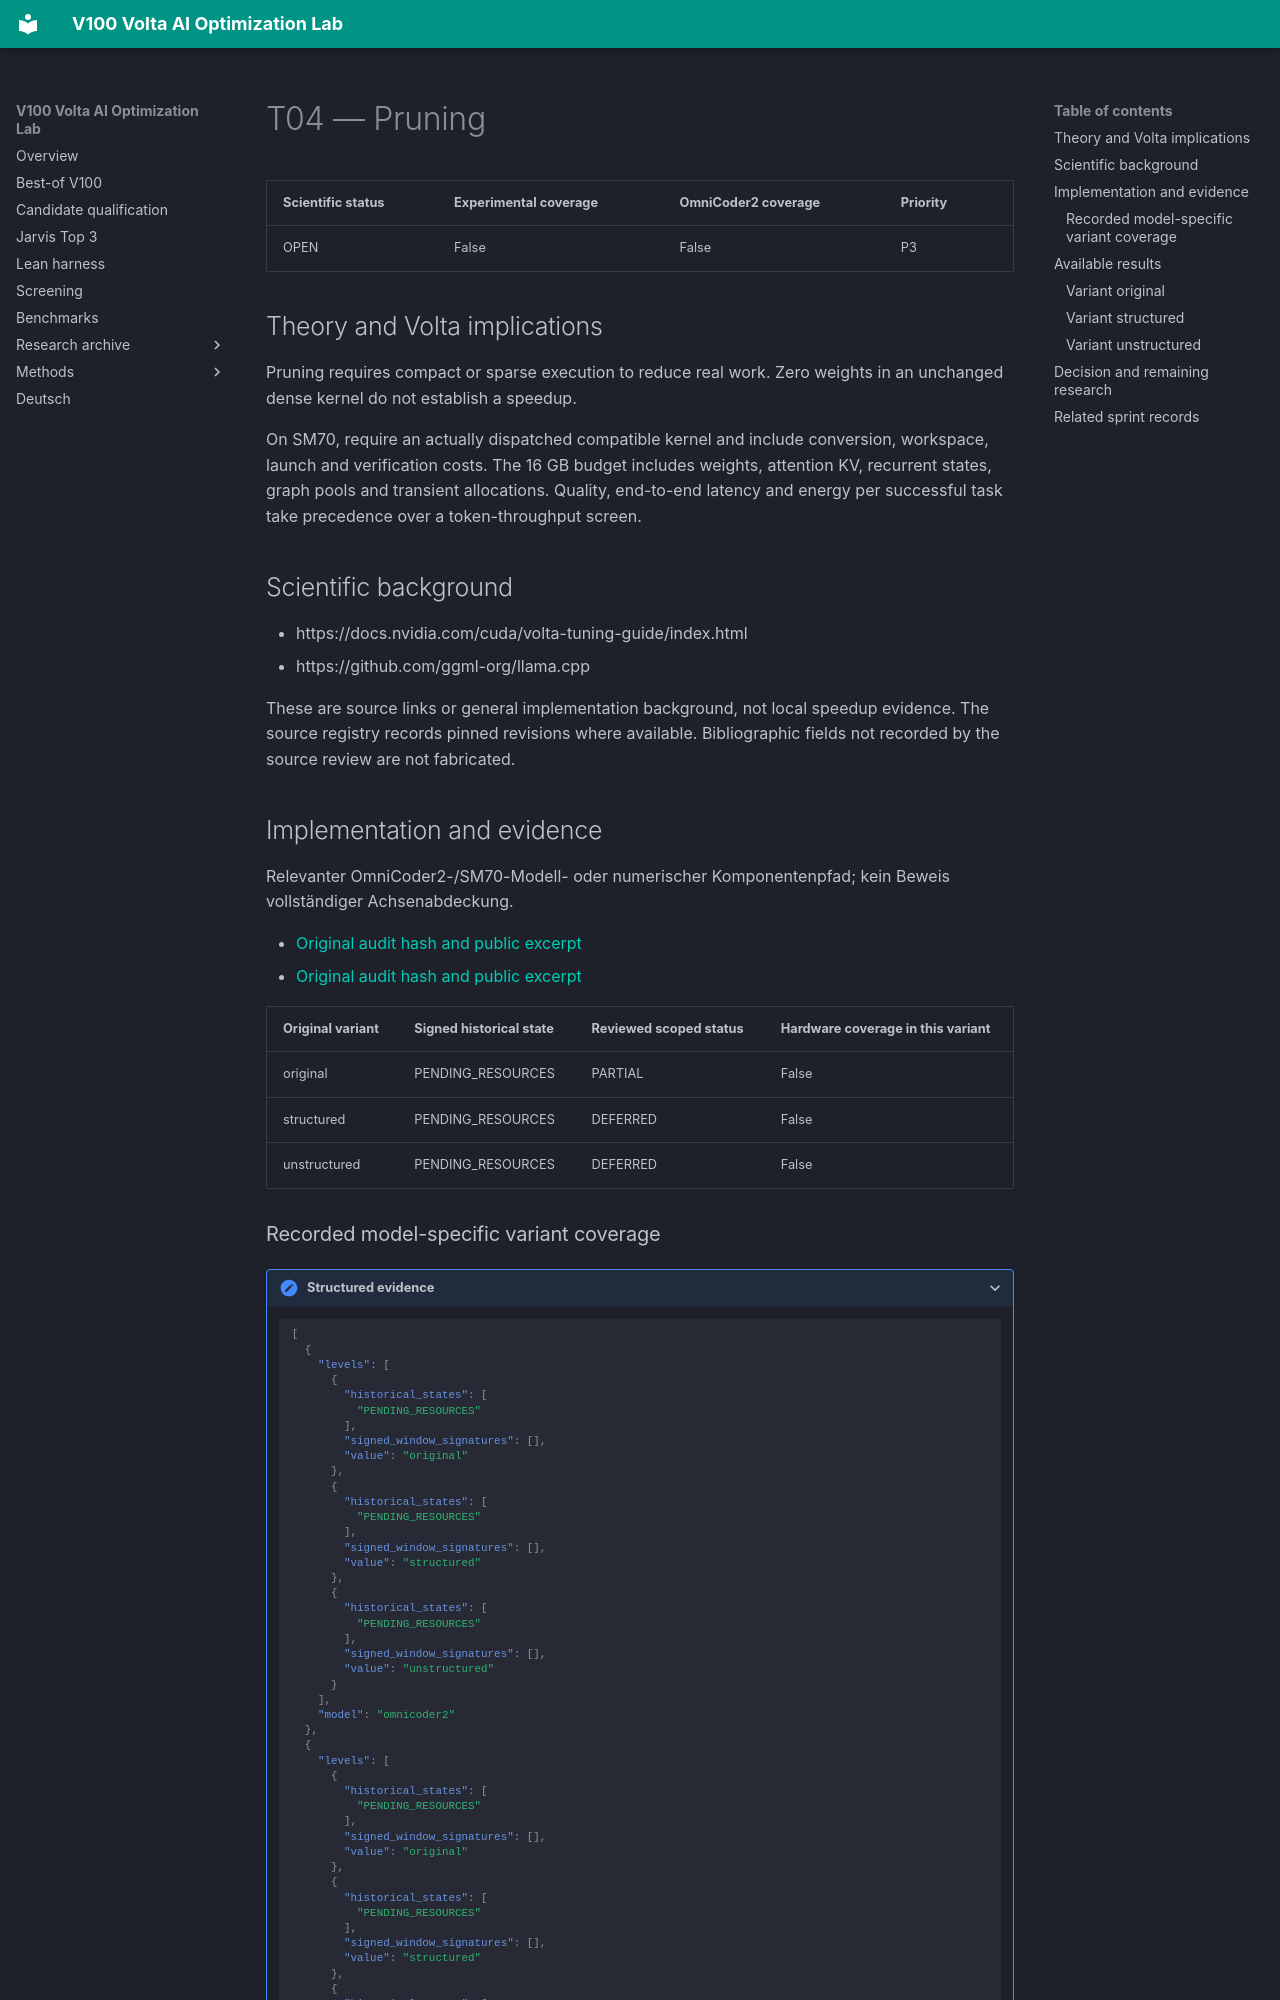

repository: Maxxxel/v100-volta-ai-optimization-lab · page: factors/T04/index.html · generator: mkdocs

# T04 — Pruning

| Scientific status | Experimental coverage | OmniCoder2 coverage | Priority |
|---|---|---|---|
| OPEN | False | False | P3 |


## Theory and Volta implications

Pruning requires compact or sparse execution to reduce real work. Zero weights in an unchanged dense kernel do not establish a speedup.

On SM70, require an actually dispatched compatible kernel and include conversion, workspace, launch and verification costs. The 16 GB budget includes weights, attention KV, recurrent states, graph pools and transient allocations. Quality, end-to-end latency and energy per successful task take precedence over a token-throughput screen.

## Scientific background

- https://docs.nvidia.com/cuda/volta-tuning-guide/index.html
- https://github.com/ggml-org/llama.cpp

These are source links or general implementation background, not local speedup evidence. The source registry records pinned revisions where available. Bibliographic fields not recorded by the source review are not fabricated.

## Implementation and evidence

Relevanter OmniCoder2-/SM70-Modell- oder numerischer Komponentenpfad; kein Beweis vollständiger Achsenabdeckung.

- [Original audit hash and public excerpt](../audits/audit-562eaeb901f0c1b39e99.md)
- [Original audit hash and public excerpt](../audits/audit-577b1f3693e2c89cecab.md)

| Original variant | Signed historical state | Reviewed scoped status | Hardware coverage in this variant |
|---|---|---|---|
| original | PENDING_RESOURCES | PARTIAL | False |
| structured | PENDING_RESOURCES | DEFERRED | False |
| unstructured | PENDING_RESOURCES | DEFERRED | False |
